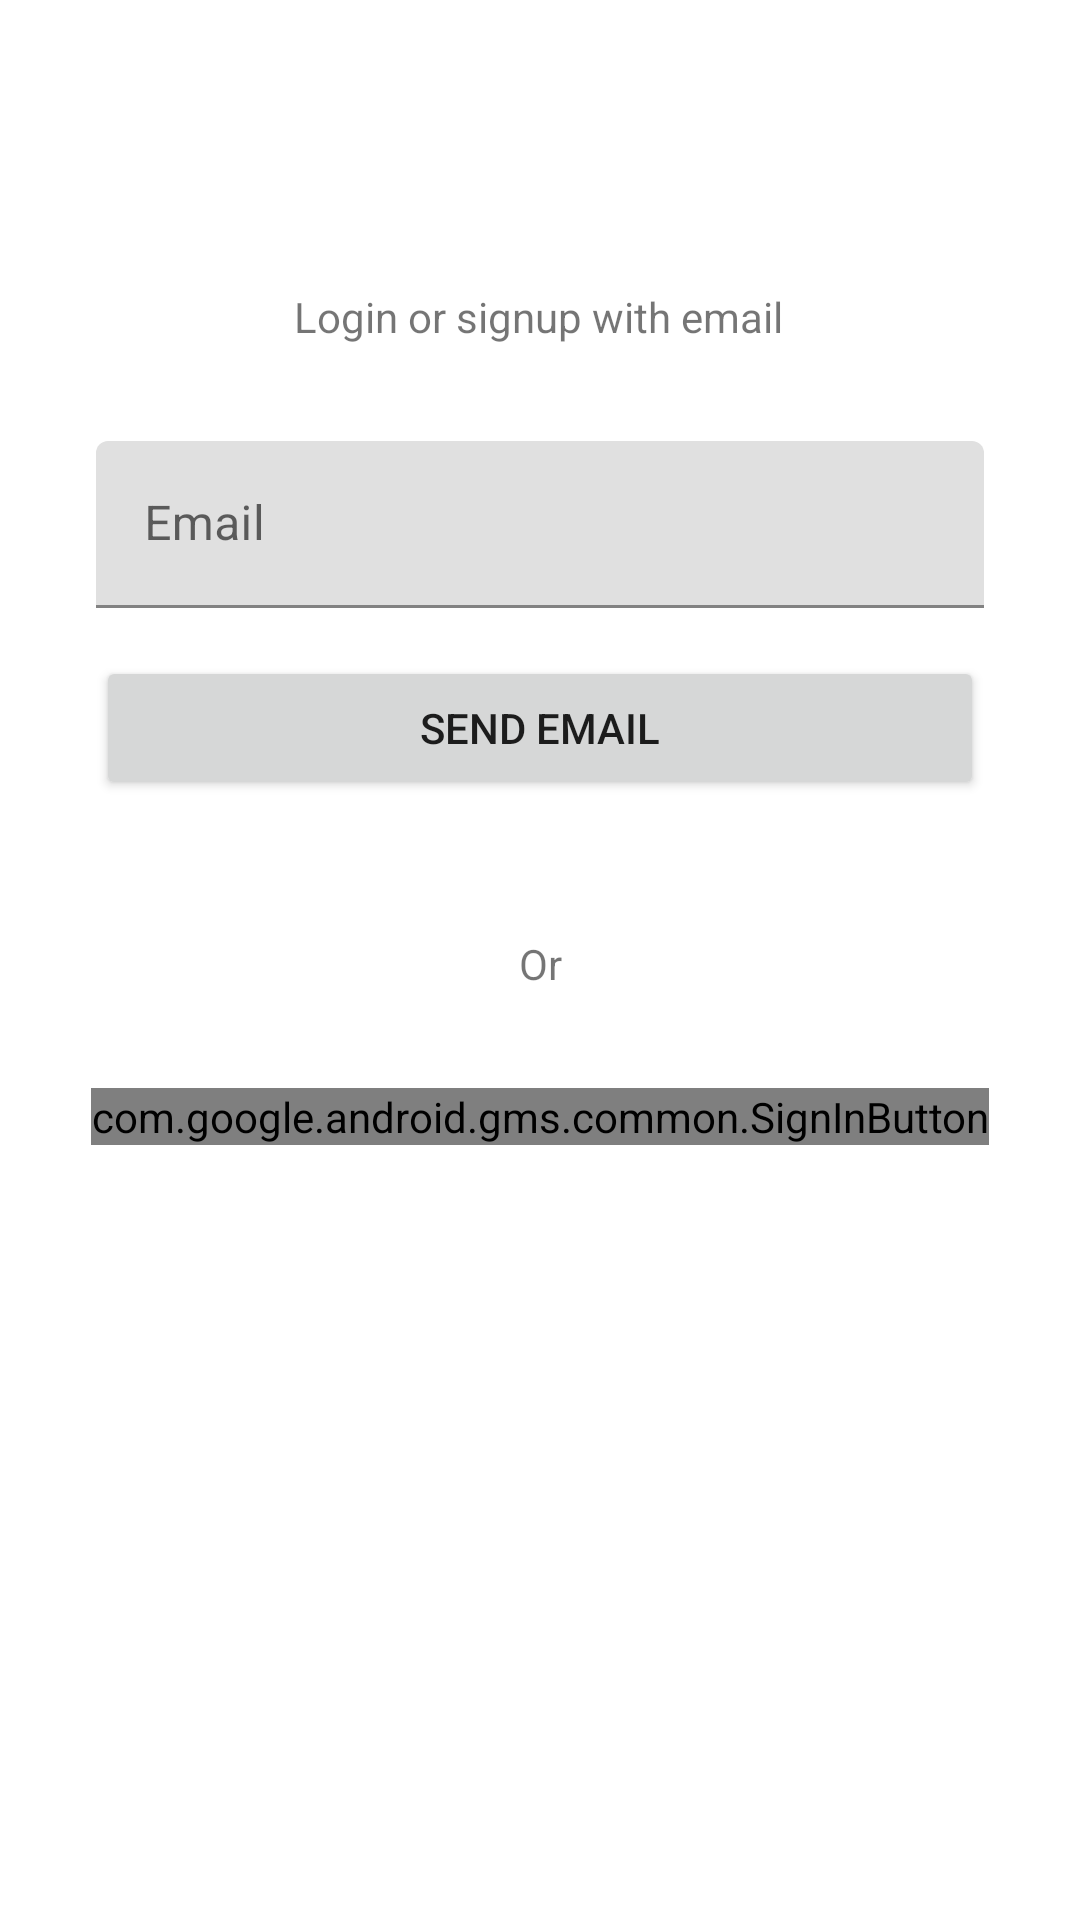

Here is an Android app screen rendered from its layout file. Give the layout XML and the strings, colors and styles it references.
<!-- AndroidManifest.xml: application theme Theme.Rememo -->
<!-- res/layout/activity_login.xml -->
<?xml version="1.0" encoding="utf-8"?>

<androidx.constraintlayout.widget.ConstraintLayout xmlns:android="http://schemas.android.com/apk/res/android"
    xmlns:app="http://schemas.android.com/apk/res-auto"
    xmlns:tools="http://schemas.android.com/tools"
    android:layout_width="match_parent"
    android:layout_height="match_parent"
    tools:context=".ui.login.LoginActivity">

    <TextView
        android:id="@+id/loginTitle"
        android:layout_width="wrap_content"
        android:layout_height="wrap_content"
        android:layout_marginTop="96dp"
        android:text="@string/login_instructions"
        app:layout_constraintEnd_toEndOf="parent"
        app:layout_constraintHorizontal_bias="0.498"
        app:layout_constraintStart_toStartOf="parent"
        app:layout_constraintTop_toTopOf="parent" />


    <com.google.android.material.textfield.TextInputLayout
        android:id="@+id/loginEmailTextField"
        android:layout_width="0dp"
        android:layout_height="wrap_content"
        android:layout_marginStart="32dp"
        android:layout_marginTop="32dp"
        android:layout_marginEnd="32dp"
        app:layout_constraintEnd_toEndOf="parent"
        app:layout_constraintStart_toStartOf="parent"
        app:layout_constraintTop_toBottomOf="@+id/loginTitle">

        <com.google.android.material.textfield.TextInputEditText
            android:layout_width="match_parent"
            android:layout_height="wrap_content"
            android:hint="@string/login_email_addr"
            android:inputType="textEmailAddress" />
    </com.google.android.material.textfield.TextInputLayout>

    <Button
        android:id="@+id/loginBtnSendEmail"
        android:layout_width="match_parent"
        android:layout_height="wrap_content"
        android:layout_marginStart="32dp"
        android:layout_marginTop="16dp"
        android:layout_marginEnd="32dp"
        android:text="@string/login_send_email"
        app:layout_constraintEnd_toEndOf="parent"
        app:layout_constraintHorizontal_bias="0.0"
        app:layout_constraintStart_toStartOf="parent"
        app:layout_constraintTop_toBottomOf="@+id/loginEmailTextField" />

    <ProgressBar
        android:id="@+id/loginProgressSendingEmail"
        style="?android:attr/progressBarStyle"
        android:layout_width="wrap_content"
        android:layout_height="wrap_content"
        android:layout_marginTop="16dp"
        android:visibility="invisible"
        app:layout_constraintEnd_toEndOf="parent"
        app:layout_constraintHorizontal_bias="0.498"
        app:layout_constraintStart_toStartOf="parent"
        app:layout_constraintTop_toBottomOf="@+id/loginBtnSendEmail" />

    <com.google.android.gms.common.SignInButton
        android:id="@+id/sign_in_with_google_button"
        android:layout_width="wrap_content"
        android:layout_height="wrap_content"
        android:layout_marginTop="96dp"
        app:buttonSize="wide"
        app:layout_constraintEnd_toEndOf="parent"
        app:layout_constraintStart_toStartOf="parent"
        app:layout_constraintTop_toBottomOf="@+id/loginBtnSendEmail" />

    <TextView
        android:id="@+id/textView2"
        android:layout_width="wrap_content"
        android:layout_height="wrap_content"
        android:layout_marginBottom="32dp"
        android:text="@string/basic_or"
        app:layout_constraintBottom_toTopOf="@+id/sign_in_with_google_button"
        app:layout_constraintEnd_toEndOf="parent"
        app:layout_constraintStart_toStartOf="parent" />

</androidx.constraintlayout.widget.ConstraintLayout>
<!-- resources referenced by this layout -->
<resources>
  <string name="basic_or">Or</string>
  <string name="login_email_addr">Email</string>
  <string name="login_instructions">Login or signup with email</string>
  <string name="login_send_email">Send Email</string>
  <style name="Theme.Rememo" parent="Theme.MaterialComponents.DayNight.DarkActionBar">
          
          <item name="colorPrimary">@color/rememo_primary</item>
          <item name="colorPrimaryVariant">@color/rememo_dark</item>
          <item name="colorOnPrimary">@color/white</item>
          
          <item name="colorSecondary">@color/rememo_dark</item>
          <item name="colorSecondaryVariant">@color/rememo_darker</item>
          <item name="colorOnSecondary">@color/white</item>
          
          <item name="android:statusBarColor" tools:targetApi="l">?attr/colorPrimaryVariant</item>
          
      </style>
  <color name="rememo_primary">#FF3FD1AA</color>
  <color name="rememo_dark">#FF009F7B</color>
  <color name="white">#FFFFFFFF</color>
  <color name="rememo_darker">#FF006f4f</color>
</resources>
